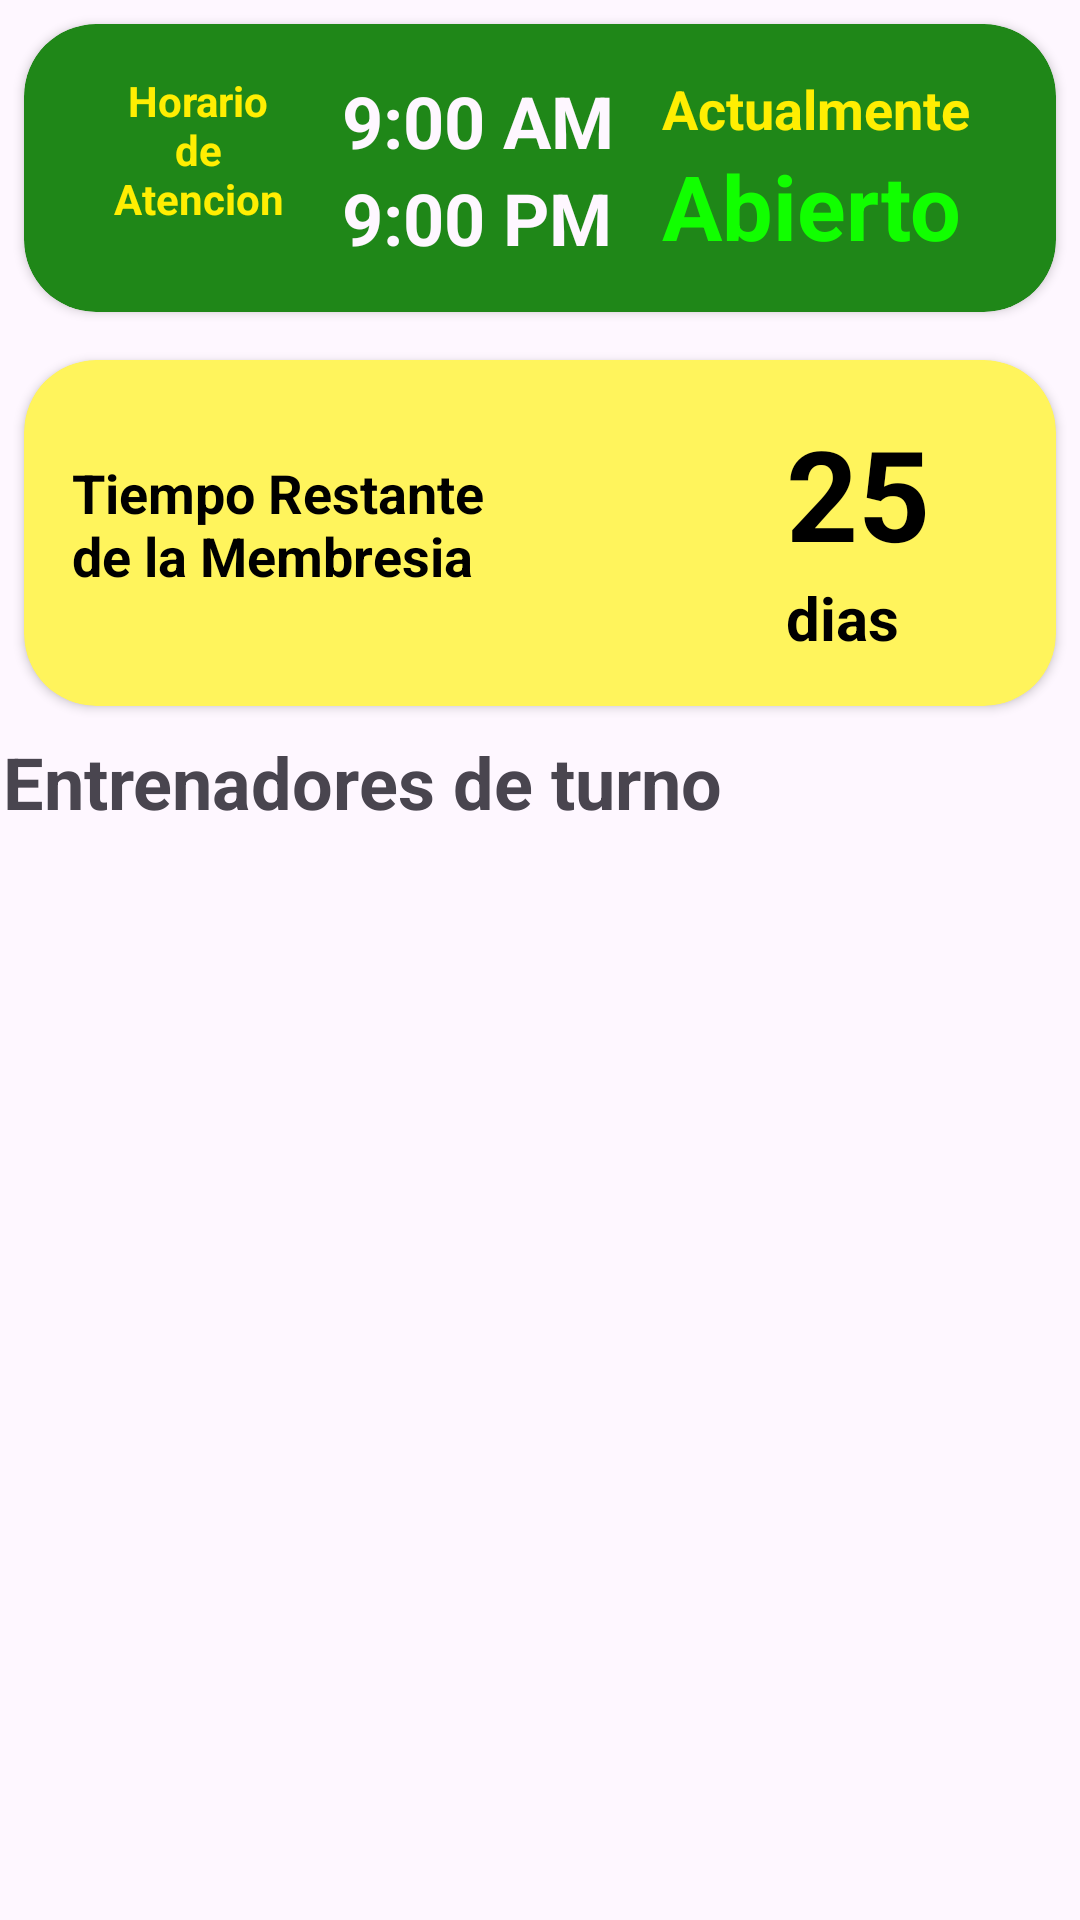

The Android layout XML behind this screen, and the referenced resources:
<!-- AndroidManifest.xml: application theme Base.Theme.EuforiaGymApp -->
<!-- res/layout/fragment_home.xml -->
<?xml version="1.0" encoding="utf-8"?>
<androidx.constraintlayout.widget.ConstraintLayout xmlns:android="http://schemas.android.com/apk/res/android"
    xmlns:app="http://schemas.android.com/apk/res-auto"
    xmlns:tools="http://schemas.android.com/tools"
    android:id="@+id/home_fragment"
    android:layout_width="match_parent"
    android:layout_height="wrap_content"

    tools:context=".ui.fragments.home.HomeFragment">

    <LinearLayout
        android:id="@+id/linear_layout"
        android:layout_width="match_parent"
        android:layout_height="wrap_content"
        android:orientation="vertical"
        tools:ignore="MissingConstraints">
        
        <include
            android:id="@+id/included_card"
            layout="@layout/content_schedule"
            app:layout_constraintEnd_toEndOf="parent"
            app:layout_constraintStart_toStartOf="parent"
            app:layout_constraintTop_toTopOf="parent" />

        
        <include
            android:id="@+id/included_schedule"
            layout="@layout/content_time"
            app:layout_constraintEnd_toEndOf="parent"
            app:layout_constraintStart_toStartOf="parent"
            app:layout_constraintTop_toBottomOf="@id/included_card" />

    </LinearLayout>

    <LinearLayout
        android:id="@+id/linear_layout_trainers"
        android:layout_width="match_parent"
        android:layout_height="wrap_content"
        android:orientation="horizontal"
        android:padding="1dp"
        app:layout_constraintTop_toBottomOf="@+id/linear_layout"
        tools:ignore="MissingConstraints">

        <TextView
            android:id="@+id/textTrainers"
            android:layout_width="wrap_content"
            android:layout_height="wrap_content"

            android:text="@string/entrenadores_de_turno"
            android:textSize="24sp"
            android:textStyle="bold" />


    </LinearLayout>

    
    <androidx.recyclerview.widget.RecyclerView
        android:id="@+id/content_recycler"
        android:layout_width="match_parent"
        android:layout_height="wrap_content"
        android:layout_marginTop="16dp"
        android:orientation="horizontal"
        app:layoutManager="androidx.recyclerview.widget.LinearLayoutManager"
        app:layout_constraintEnd_toEndOf="parent"
        app:layout_constraintStart_toStartOf="parent"
        app:layout_constraintTop_toBottomOf="@id/linear_layout_trainers"
        tools:listitem="@layout/content_trainer" />

    <LinearLayout
        android:id="@+id/linear_layout_activities"
        android:layout_width="match_parent"
        android:layout_height="wrap_content"
        android:orientation="vertical"
        android:padding="16dp"
        app:layout_constraintTop_toBottomOf="@+id/content_recycler"
        tools:ignore="MissingConstraints"
        tools:layout_editor_absoluteX="0dp">

        <TextView
            android:id="@+id/textActivities"
            android:layout_width="wrap_content"
            android:layout_height="wrap_content"
            android:text=""
            android:textSize="24sp"
            android:textStyle="bold">

        </TextView>
        
        
        <androidx.recyclerview.widget.RecyclerView
            android:id="@+id/content_recycler_activities"
            android:layout_width="match_parent"
            android:layout_height="wrap_content"
            android:layout_marginTop="16dp"
            android:orientation="horizontal"
            app:layoutManager="androidx.recyclerview.widget.LinearLayoutManager"
            app:layout_constraintEnd_toEndOf="parent"
            app:layout_constraintStart_toStartOf="parent"
            app:layout_constraintTop_toBottomOf="@id/linear_layout_trainers"
            tools:listitem="@layout/content_activities" />
    </LinearLayout>


</androidx.constraintlayout.widget.ConstraintLayout>
<!-- res/layout/content_schedule.xml (included above) -->
<?xml version="1.0" encoding="utf-8"?>
<androidx.cardview.widget.CardView xmlns:android="http://schemas.android.com/apk/res/android"
    xmlns:app="http://schemas.android.com/apk/res-auto"
    android:id="@+id/content_trainer"
    android:layout_width="match_parent"
    android:layout_height="wrap_content"
    android:layout_margin="8dp"
    android:backgroundTint="#1F8718"
    android:orientation="horizontal"
    app:cardCornerRadius="24dp">

    <LinearLayout
        android:layout_width="match_parent"
        android:layout_height="wrap_content"
        android:gravity="center"
        android:orientation="horizontal"
        android:padding="16dp">

        <TextView
            android:id="@+id/text_schedule"
            android:layout_width="64dp"
            android:layout_height="64dp"
            android:layout_marginStart="10dp"

            android:contentDescription="@string/title_maps"
            android:src="@drawable/logo"
            android:textSize="14sp"
            android:text="@string/horario_de_atencion"
            android:textAlignment="center"
            android:textColor="#FFEE02"
            android:textStyle="bold" />

        <LinearLayout
            android:layout_width="wrap_content"
            android:layout_height="match_parent"
            android:layout_marginStart="16dp"
            android:layout_marginEnd="16dp"
            android:orientation="vertical">

            <TextView
                android:id="@+id/star_schedule"
                android:layout_width="wrap_content"
                android:layout_height="wrap_content"
                android:textSize="24sp"
                android:text="@string/star_schedule"
                android:textAppearance="@style/TextAppearance.AppCompat.Medium"
                android:textColor="#FEF7FF"
                android:textStyle="bold" />

            <TextView
                android:id="@+id/end_schedule"
                android:layout_width="wrap_content"
                android:layout_height="wrap_content"
                android:textSize="24sp"
                android:text="@string/end_schedule"
                android:textAppearance="@style/TextAppearance.AppCompat.Medium"
                android:textColor="#FEF7FF"
                android:textStyle="bold" />

        </LinearLayout>

        <LinearLayout
            android:layout_width="match_parent"
            android:layout_height="match_parent"
            android:orientation="vertical">

            <TextView
                android:id="@+id/trainer_schedule"
                android:layout_width="wrap_content"
                android:layout_height="wrap_content"
                android:text="@string/actualmente"
                android:textAppearance="@style/TextAppearance.AppCompat.Medium"
                android:textColor="#FFEE02"
                android:textStyle="bold" />

            <TextView
                android:id="@+id/schedule_schedule"
                android:layout_width="wrap_content"
                android:layout_height="wrap_content"

                android:textSize="30sp"
                android:text="@string/time_schedule"
                android:textAppearance="@style/TextAppearance.AppCompat.Medium"
                android:textColor="#11FF00"
                android:textStyle="bold" />

        </LinearLayout>


    </LinearLayout>


</androidx.cardview.widget.CardView>
<!-- res/layout/content_time.xml (included above) -->
<?xml version="1.0" encoding="utf-8"?>
<androidx.cardview.widget.CardView xmlns:android="http://schemas.android.com/apk/res/android"
    xmlns:app="http://schemas.android.com/apk/res-auto"
    android:id="@+id/content_time"
    android:layout_width="match_parent"
    android:layout_height="wrap_content"
    android:layout_margin="8dp"
    android:backgroundTint="#FFF45C"
    android:orientation="horizontal"
    app:cardCornerRadius="24dp">

    <LinearLayout
        android:layout_width="match_parent"
        android:layout_height="wrap_content"
        android:gravity="center"
        android:layout_weight="1"
        android:orientation="horizontal"
        android:padding="16dp">

        <LinearLayout
            android:layout_width="138dp"
            android:layout_height="match_parent"
            android:layout_marginEnd="100dp"
            android:orientation="vertical">

            <TextView
                android:id="@+id/star_schedule"
                android:layout_width="match_parent"
                android:layout_height="wrap_content"
                android:layout_marginTop="16dp"
                android:text="@string/tiempo_restante_de_la_membresia"
                android:textAppearance="@style/TextAppearance.AppCompat.Medium"
                android:textColor="#000000"
                android:textStyle="bold" />

        </LinearLayout>

        <LinearLayout
            android:layout_width="wrap_content"
            android:layout_height="match_parent"

            android:layout_weight="1"
            android:orientation="vertical">

            <TextView
                android:id="@+id/trainer_time"
                android:layout_width="wrap_content"
                android:layout_height="wrap_content"
                android:text="@string/_25"

                android:textColor="#000000"
                android:textSize="42sp"
                android:textStyle="bold" />

            <TextView
                android:id="@+id/schedule_time"
                android:layout_width="wrap_content"
                android:layout_height="wrap_content"

                android:text="@string/dias"
                android:textSize="20sp"
                android:textColor="#000000"
                android:textStyle="bold" />

        </LinearLayout>


    </LinearLayout>

</androidx.cardview.widget.CardView>
<!-- res/layout/content_trainer.xml (included above) -->
<?xml version="1.0" encoding="utf-8"?>
<androidx.cardview.widget.CardView xmlns:android="http://schemas.android.com/apk/res/android"
    xmlns:app="http://schemas.android.com/apk/res-auto"
    android:id="@+id/content_trainer"
    android:layout_width="wrap_content"
    android:layout_height="wrap_content"
    android:orientation="horizontal"
    android:layout_margin="8dp"
    android:backgroundTint="#FFEE02"
    app:cardCornerRadius="16dp"

    >

    <LinearLayout
        android:layout_width="match_parent"
        android:layout_height="wrap_content"
        android:gravity="center"
        android:orientation="horizontal"
        android:padding="16dp">

        <ImageView
            android:id="@+id/profile_trainer"
            android:layout_width="64dp"
            android:layout_height="64dp"
            android:contentDescription="@string/title_maps"
            android:src="@drawable/logo"
            android:layout_marginEnd="16dp"/>

        <LinearLayout
            android:layout_width="match_parent"
            android:layout_height="match_parent"
            android:orientation="vertical"
            android:layout_margin="4dp">

            <TextView
                android:id="@+id/trainer"
                android:layout_width="wrap_content"
                android:layout_height="wrap_content"
                android:layout_marginTop="8dp"
                android:text="@string/fred_bauer"
                android:textColor="#1D1B20"
                android:textAppearance="@style/TextAppearance.AppCompat.Medium"
                android:textStyle="bold" />

            <TextView
                android:id="@+id/schedule"
                android:layout_width="wrap_content"
                android:layout_height="wrap_content"
                android:layout_marginTop="4dp"
                android:textColor="#1D1B20"
                android:text="@string/schedule_test"
                android:textAppearance="@style/TextAppearance.AppCompat.Small" />

        </LinearLayout>


    </LinearLayout>

</androidx.cardview.widget.CardView>
<!-- res/layout/content_activities.xml (included above) -->
<?xml version="1.0" encoding="utf-8"?>
<androidx.cardview.widget.CardView xmlns:android="http://schemas.android.com/apk/res/android"
    xmlns:app="http://schemas.android.com/apk/res-auto"
    android:id="@+id/content_trainer"
    android:layout_width="wrap_content"
    android:layout_height="wrap_content"
    android:layout_margin="8dp"
    android:backgroundTint="#FFEE02"
    android:orientation="horizontal"
    app:cardCornerRadius="24dp"

    >


</androidx.cardview.widget.CardView>
<!-- resources referenced by this layout -->
<resources>
  <!-- drawable logo: png bitmap (drawable, 285248 bytes) -->
  <string name="_25">25</string>
  <string name="actualmente">Actualmente</string>
  <string name="clases_de_baile">Clases de Baile</string>
  <string name="dia_y_hora">Dia y Hora:</string>
  <string name="dias">dias</string>
  <string name="end_schedule">9:00 PM</string>
  <string name="entrenadores_de_turno">Entrenadores de turno</string>
  <string name="fred_bauer">Fred Bauer</string>
  <string name="horario">Sabado 8:00 AM - 10:00 AM</string>
  <string name="horario_de_atencion">Horario de Atencion</string>
  <string name="instructor">Instructor:</string>
  <string name="name_instructor">Arturo Cossio</string>
  <string name="schedule_test">4:00 PM - 8:00 PM</string>
  <string name="star_schedule">9:00 AM</string>
  <string name="tiempo_restante_de_la_membresia">Tiempo Restante de la Membresia</string>
  <string name="time_schedule">Abierto</string>
  <string name="title_maps">Maps</string>
  <style name="Base.Theme.EuforiaGymApp" parent="Theme.Material3.DayNight.NoActionBar">
          
          <item name="android:statusBarColor">#00000000</item>
          <item name="windowNoTitle">true</item>
          <item name="windowActionBar">false</item>
  
          <item name="android:windowLightStatusBar">true</item>
      </style>
</resources>
